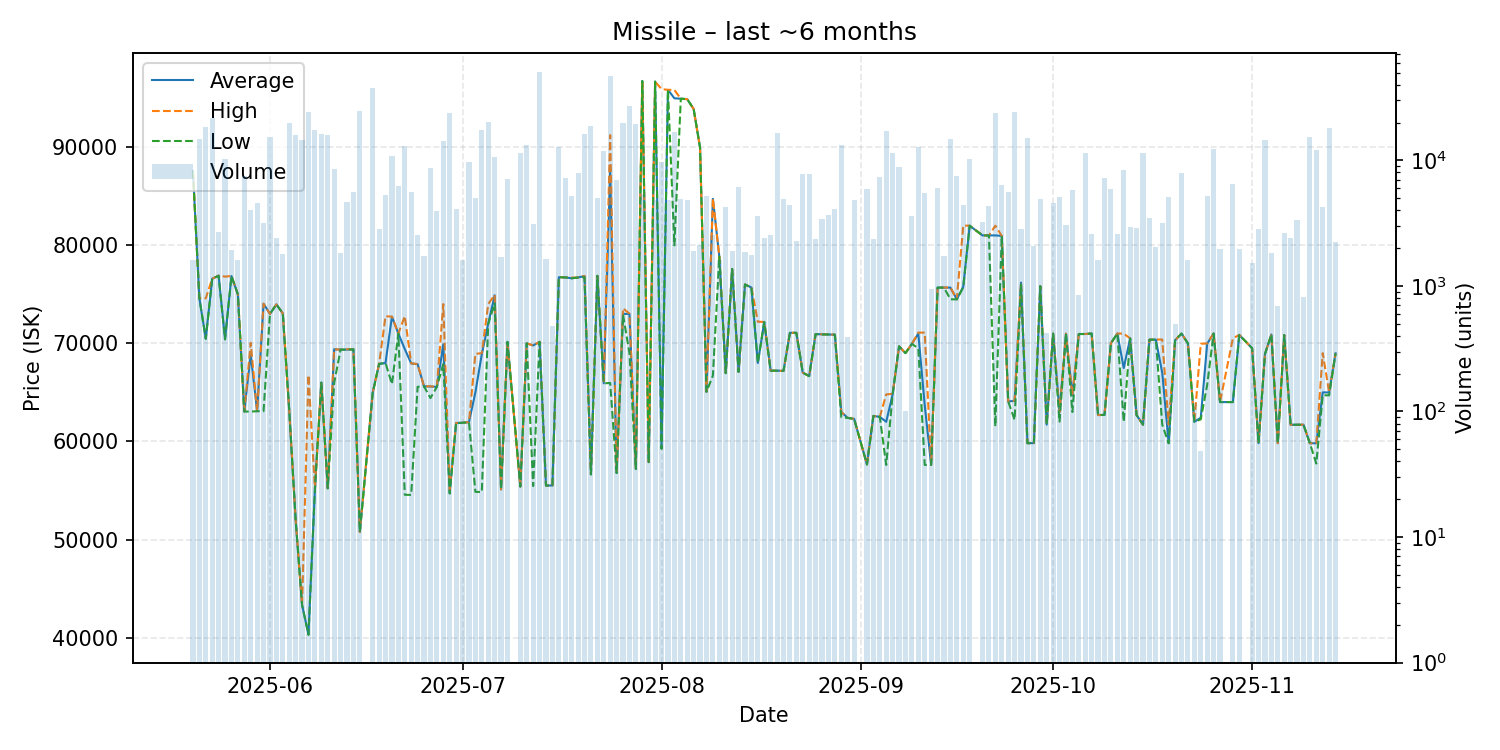

The table this chart was drawn from, first rows:
date, average, highest, lowest, order_count, volume
2025-05-20, 87570, 87570, 87570, 2, 1600
2025-05-21, 74600, 74610, 74600, 7, 14672
2025-05-22, 70470, 74580, 70470, 5, 18494
2025-05-23, 76590, 76590, 76590, 13, 21653
2025-05-24, 76900, 76900, 76880, 4, 2679
2025-05-25, 70410, 76800, 70400, 15, 10217
2025-05-26, 76860, 76860, 76860, 4, 1915
2025-05-27, 74990, 74990, 74990, 1, 1600
2025-05-28, 63050, 63050, 63050, 7, 7504
2025-05-29, 68860, 70050, 63040, 6, 3996
2025-05-30, 63080, 63080, 63080, 5, 4603
2025-05-31, 74040, 74040, 63080, 3, 3160
2025-06-01, 73000, 73000, 72990, 11, 15378
2025-06-02, 73970, 73970, 73970, 2, 2407
2025-06-03, 73050, 73050, 73050, 4, 1808
2025-06-04, 63180, 63180, 63170, 8, 19660
2025-06-05, 52020, 52020, 52020, 5, 15945
2025-06-06, 43330, 43330, 43330, 6, 14600
2025-06-07, 40320, 66760, 40280, 21, 24467
2025-06-08, 55110, 55200, 55100, 9, 17576
2025-06-09, 66000, 66000, 66000, 16, 16076
2025-06-10, 55220, 55220, 55220, 6, 15938
2025-06-11, 69390, 69390, 65950, 8, 8538
2025-06-12, 69360, 69360, 69360, 7, 1840
2025-06-13, 69360, 69400, 69350, 9, 4682
2025-06-14, 69390, 69390, 69390, 6, 5606
2025-06-15, 50770, 50770, 50770, 20, 24685
2025-06-17, 64950, 64950, 64950, 13, 37751
2025-06-18, 67900, 67900, 67900, 4, 2852
2025-06-19, 68000, 72760, 68000, 11, 5320
2025-06-20, 72720, 72720, 65840, 11, 10811
2025-06-21, 70990, 71000, 70990, 6, 6293
2025-06-22, 69420, 72770, 54560, 17, 13090
2025-06-23, 67950, 67960, 54550, 12, 5599
2025-06-24, 67880, 67880, 65570, 14, 2558
2025-06-25, 65610, 65610, 65610, 7, 1715
2025-06-26, 65600, 65620, 64420, 8, 8755
2025-06-27, 65560, 65560, 65560, 8, 3979
2025-06-28, 69900, 74000, 67880, 20, 14160
2025-06-29, 54750, 55000, 54680, 11, 23904
2025-06-30, 61880, 61880, 61880, 6, 4097
2025-07-01, 61900, 61900, 61900, 5, 1600
2025-07-02, 61970, 61970, 61960, 9, 9658
2025-07-03, 65000, 68920, 54860, 10, 5023
2025-07-04, 68890, 69000, 54840, 16, 17311
2025-07-05, 72000, 74000, 71990, 9, 20254
2025-07-06, 74900, 74940, 74050, 12, 10624
2025-07-07, 55110, 55110, 55110, 5, 1700
2025-07-08, 70150, 70150, 70150, 10, 7050
2025-07-10, 55400, 55400, 55400, 9, 11497
2025-07-11, 70000, 70000, 70000, 14, 13196
2025-07-12, 69780, 69780, 55450, 11, 3101
2025-07-13, 70150, 70150, 70150, 15, 50521
2025-07-14, 55500, 55500, 55500, 8, 1644
2025-07-15, 55510, 55510, 55510, 3, 482
2025-07-16, 76740, 76740, 76740, 10, 12700
2025-07-17, 76720, 76720, 76720, 7, 7164
2025-07-18, 76630, 76700, 76630, 7, 5174
2025-07-19, 76710, 76710, 76710, 7, 7962
2025-07-20, 76860, 76870, 76740, 18, 16161
... 113 more rows
